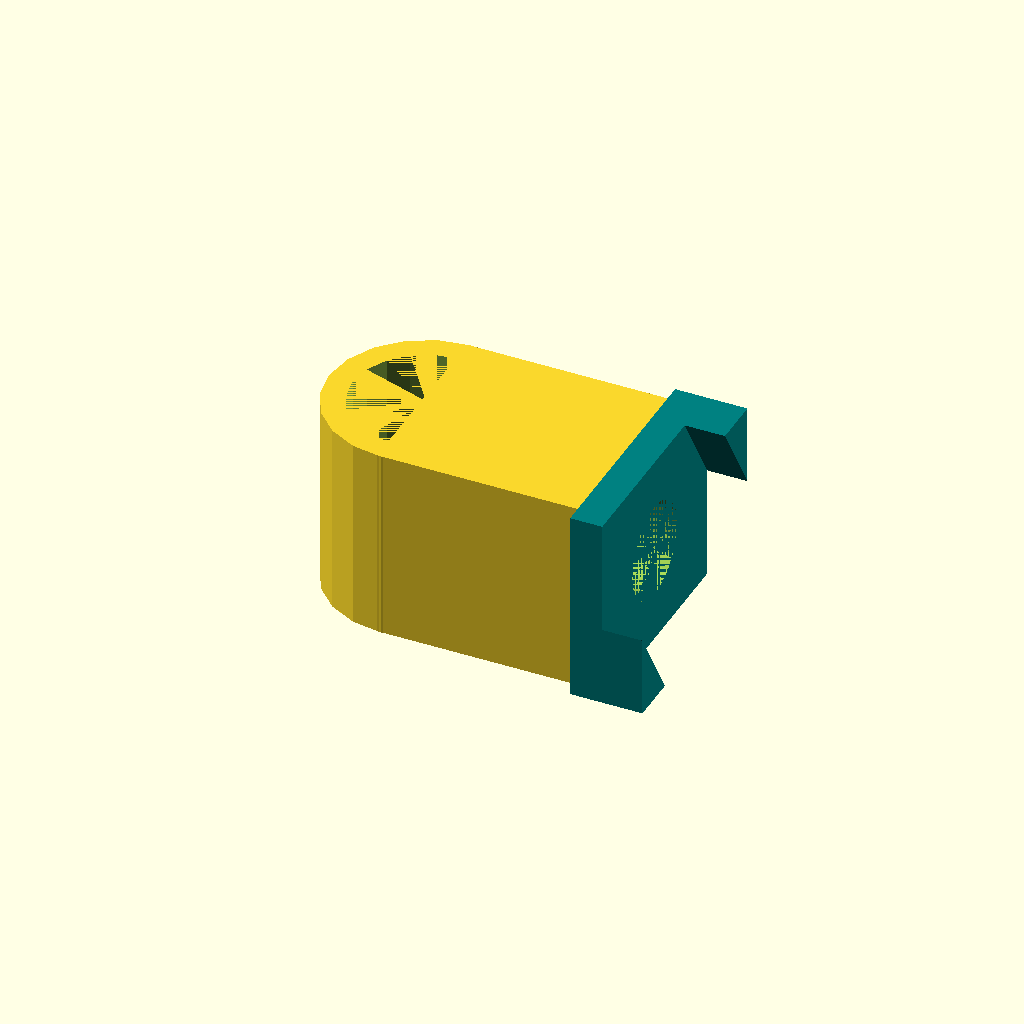
Cell 1: the model at its default parameters.
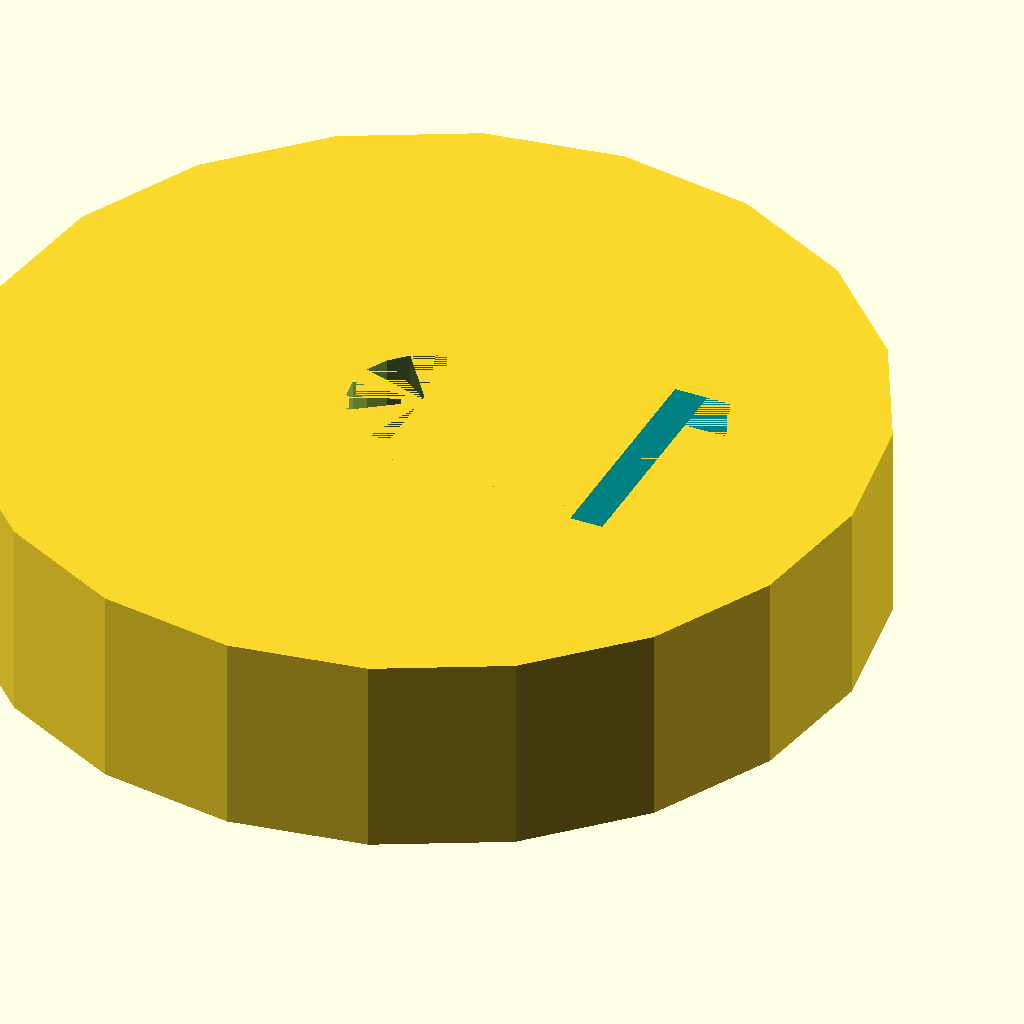
Cell 2: total_x = 41 (everything else at default).
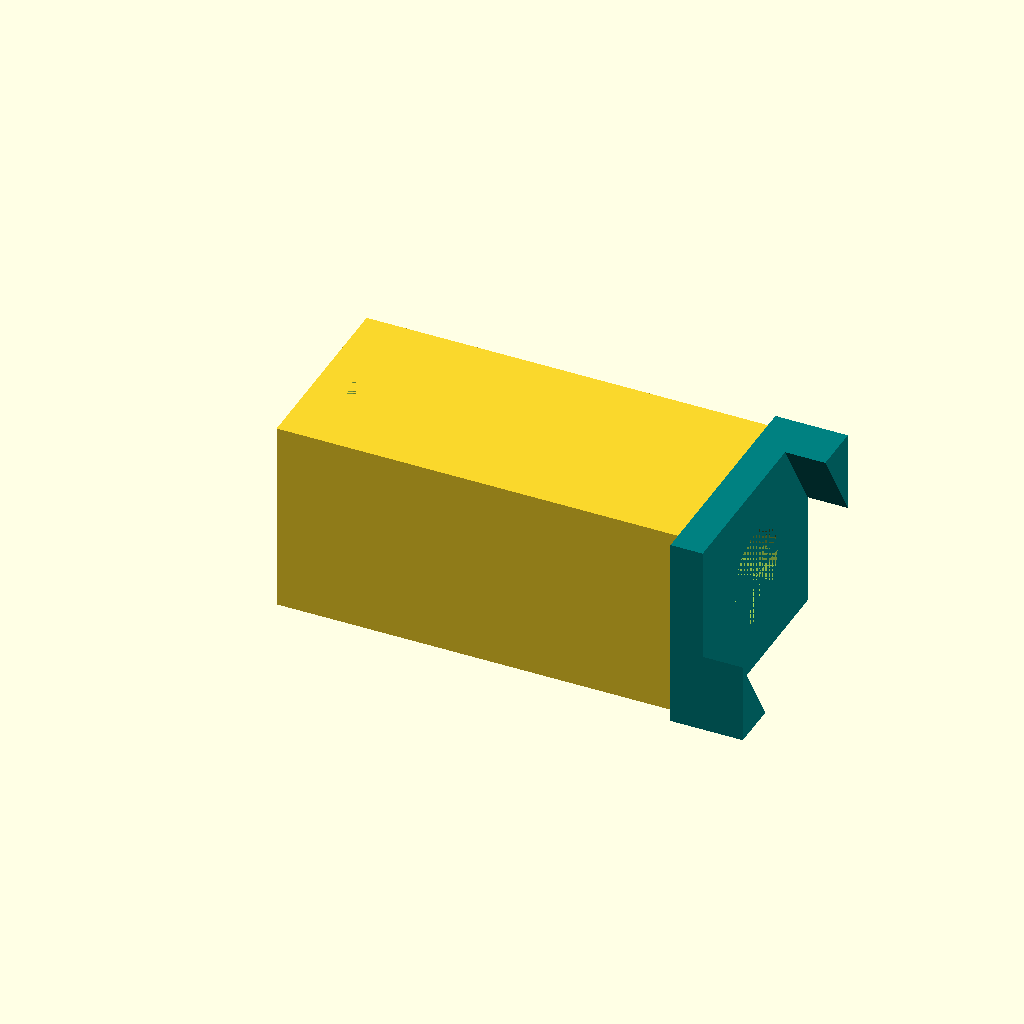
Cell 3: the same model with x = 24.96.
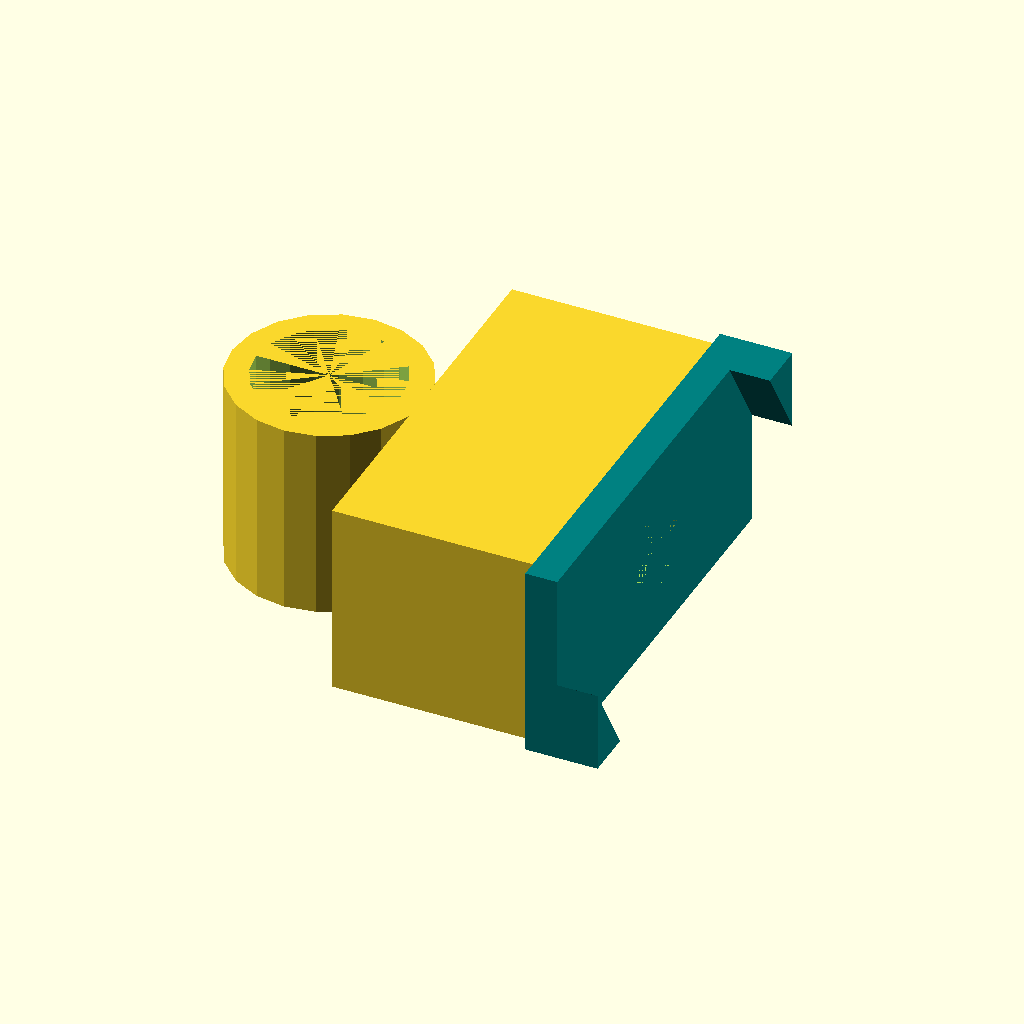
Cell 4: y = 24 (everything else at default).
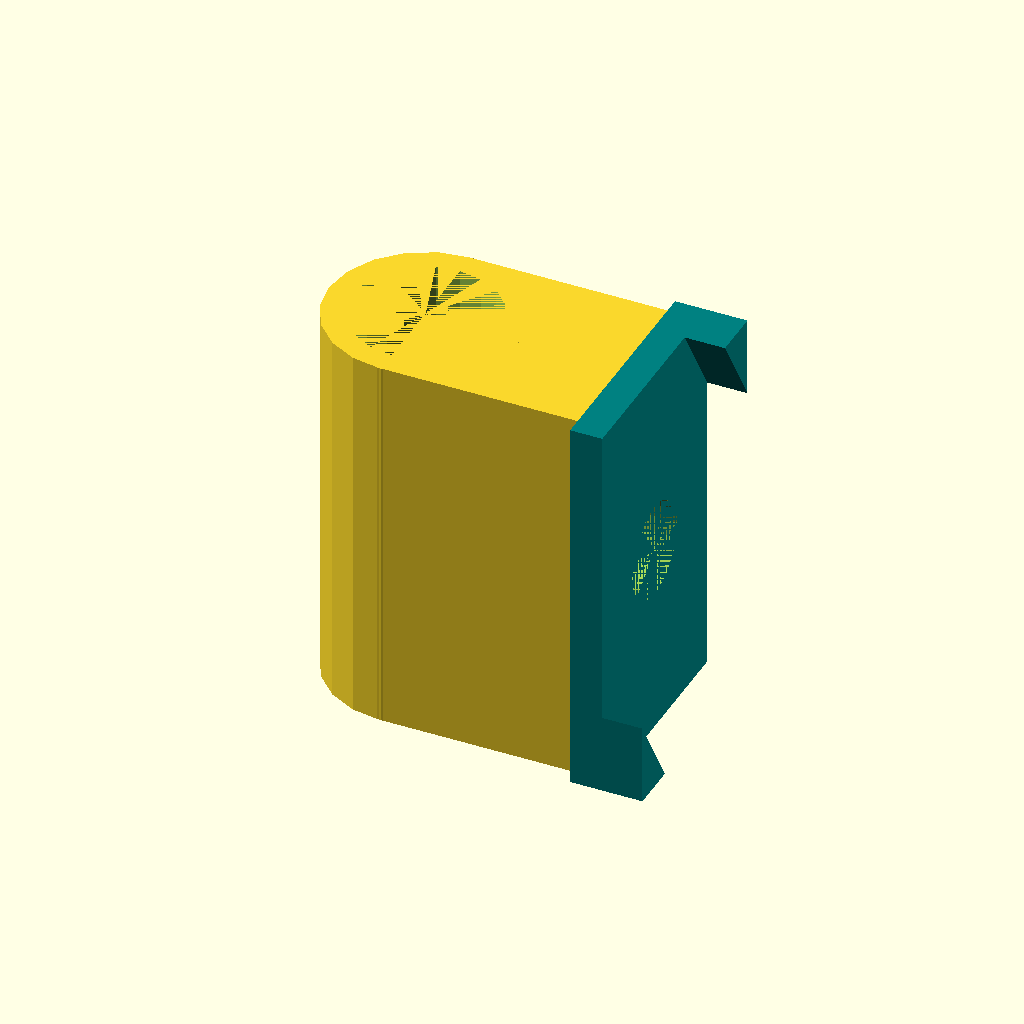
Cell 5: the same model with z = 24.2.
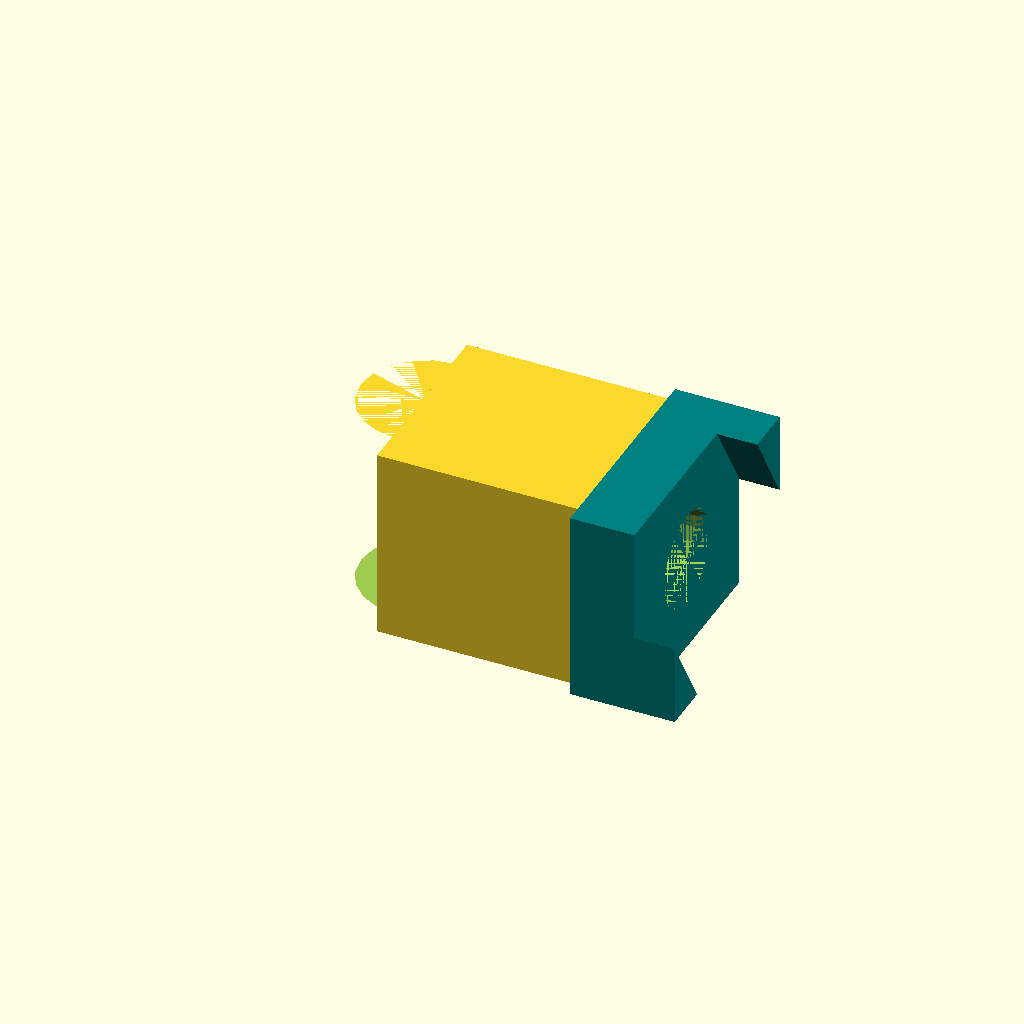
Cell 6 — xbase set to 4, the other parameters unchanged.
All cells are drawn from one camera (rotation 55°, 0°, 25°, orthographic, colour scheme Cornfield), so only the parameter changes between them.
OpenSCAD source file inputs/thingiverse/files/thing-2462192/files/v2-parametric.scad:
// render nicely
$fn= 20;
//////////////////////////////////////////
// parameters
//////////////////////////////////////////
// length without triangular stops
total_x = 20.5;
// x-length of solid square part
x = 12.48;  
// total y
y = 12;     
// total z
z = 12.1; 

/**
 * Base plate
 */
// the base plate x-thickness
xbase = 2;
ybase = y + 2;
base_end = x/2 + xbase; 

/**
 * Stopper
 */
// triangular stopper thickness 
xstop = 2.5;
// triangular stopper height
zstop = 3;
// triangular stopper width
ystop = 5;

/**
 * round outer shell
 */
// total part X length = 20.5mm
rbase = total_x - xbase - x;
// door sliding pole diameter
dpole = 9.1;
rpole = dpole/2;
dxpole =  y/2;

/**
 * Screw
 */
// screw hole diameter
d_screw = 6.5;
// thread depth
thread_depth = 0.5;

rscrew = (d_screw - thread_depth)/2 ; 

hscrew = x + xbase; // screw hole length

//////////////////////////////////////////
// renderers
//////////////////////////////////////////
main();

//////////////////////////////////////////
// modules
//////////////////////////////////////////
/**
 * triangular prism
 * credits: 
 * https://www.youtube.com/watch?v=R1d_WNjafCo
 */
module triangular_prism(b, d, h, ht, sc){
    color("teal"){
        linear_extrude(height = ht, twist = 0, scale = sc){
            polygon(points = [[0, 0], [b, 0], [d, h]]);
        }
    }
}
/**
 * stoppers
 */
module stop(_x, _y, _z, dx, dir, angle){
    translate([dx, -dir * ybase/2, -dir * z/2]){
        rotate(a = 90, v = [1, 0, 0]){
            rotate(a = angle, v = [0, 1, 0]){
                triangular_prism(_x, 0, _y, _z, 1);
            }
        }
    }
}
/**
 * main block
 */
module block(){
    // main part
    cube([x, y, z], center = true);
    // outer pole shell
    translate([-dxpole,0,-z/2]) {
        cylinder(h = z, r = rbase, center = false); 
    }
    // base plate
    color("teal"){
        translate([x/2,-ybase/2,-z/2]){
            cube ([xbase, ybase, z]);
        }
    }
    stop(zstop, ystop, xstop, base_end, 1, 90);
    stop(zstop, -ystop, xstop, base_end + xstop, -1, -90);

}
/**
 * pole hole
 */
module pole_hole(){
    translate([-dxpole,0,-z/2]) {
            cylinder(h = z, r = rpole, center = false); 
    }
}
/**
 * screw hole
 */
module screw_hole(){
    translate([base_end, 0, 0]) {
        rotate(a = 90, v = [0, -1, 0]){
            cylinder(h = hscrew, r = rscrew, center = false); 
        }
    }
}
/**
 * main method
 */
module main(){
    difference(){
        difference(){
            //        
            block();
            pole_hole();       
        }
        // screw
        screw_hole();
    }
}
Customizer parameters (derived from the source; name, type, default, range or options):
total_x: number, default 20.5
x: number, default 12.48
y: number, default 12
z: number, default 12.1
xbase: number, default 2
xstop: number, default 2.5
zstop: number, default 3
ystop: number, default 5
dpole: number, default 9.1
d_screw: number, default 6.5
thread_depth: number, default 0.5
